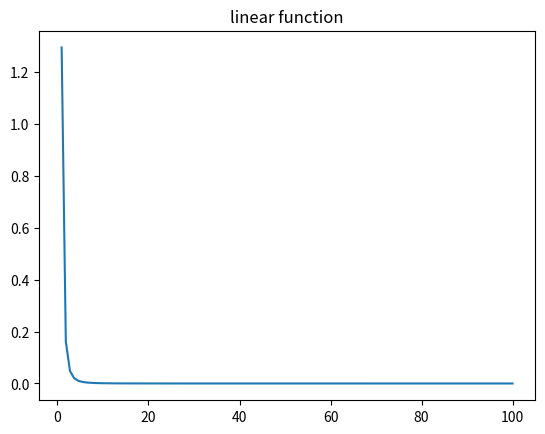

This figure's Python source:
from matplotlib import *
import matplotlib.pyplot as plt
import numpy


def main():
    x = numpy.linspace(0, 100, 110)
    y = x**(-3)
    plt.title("linear function")

    plt.plot(x, y)
    plt.show()


if  __name__ == "__main__":
    main()
